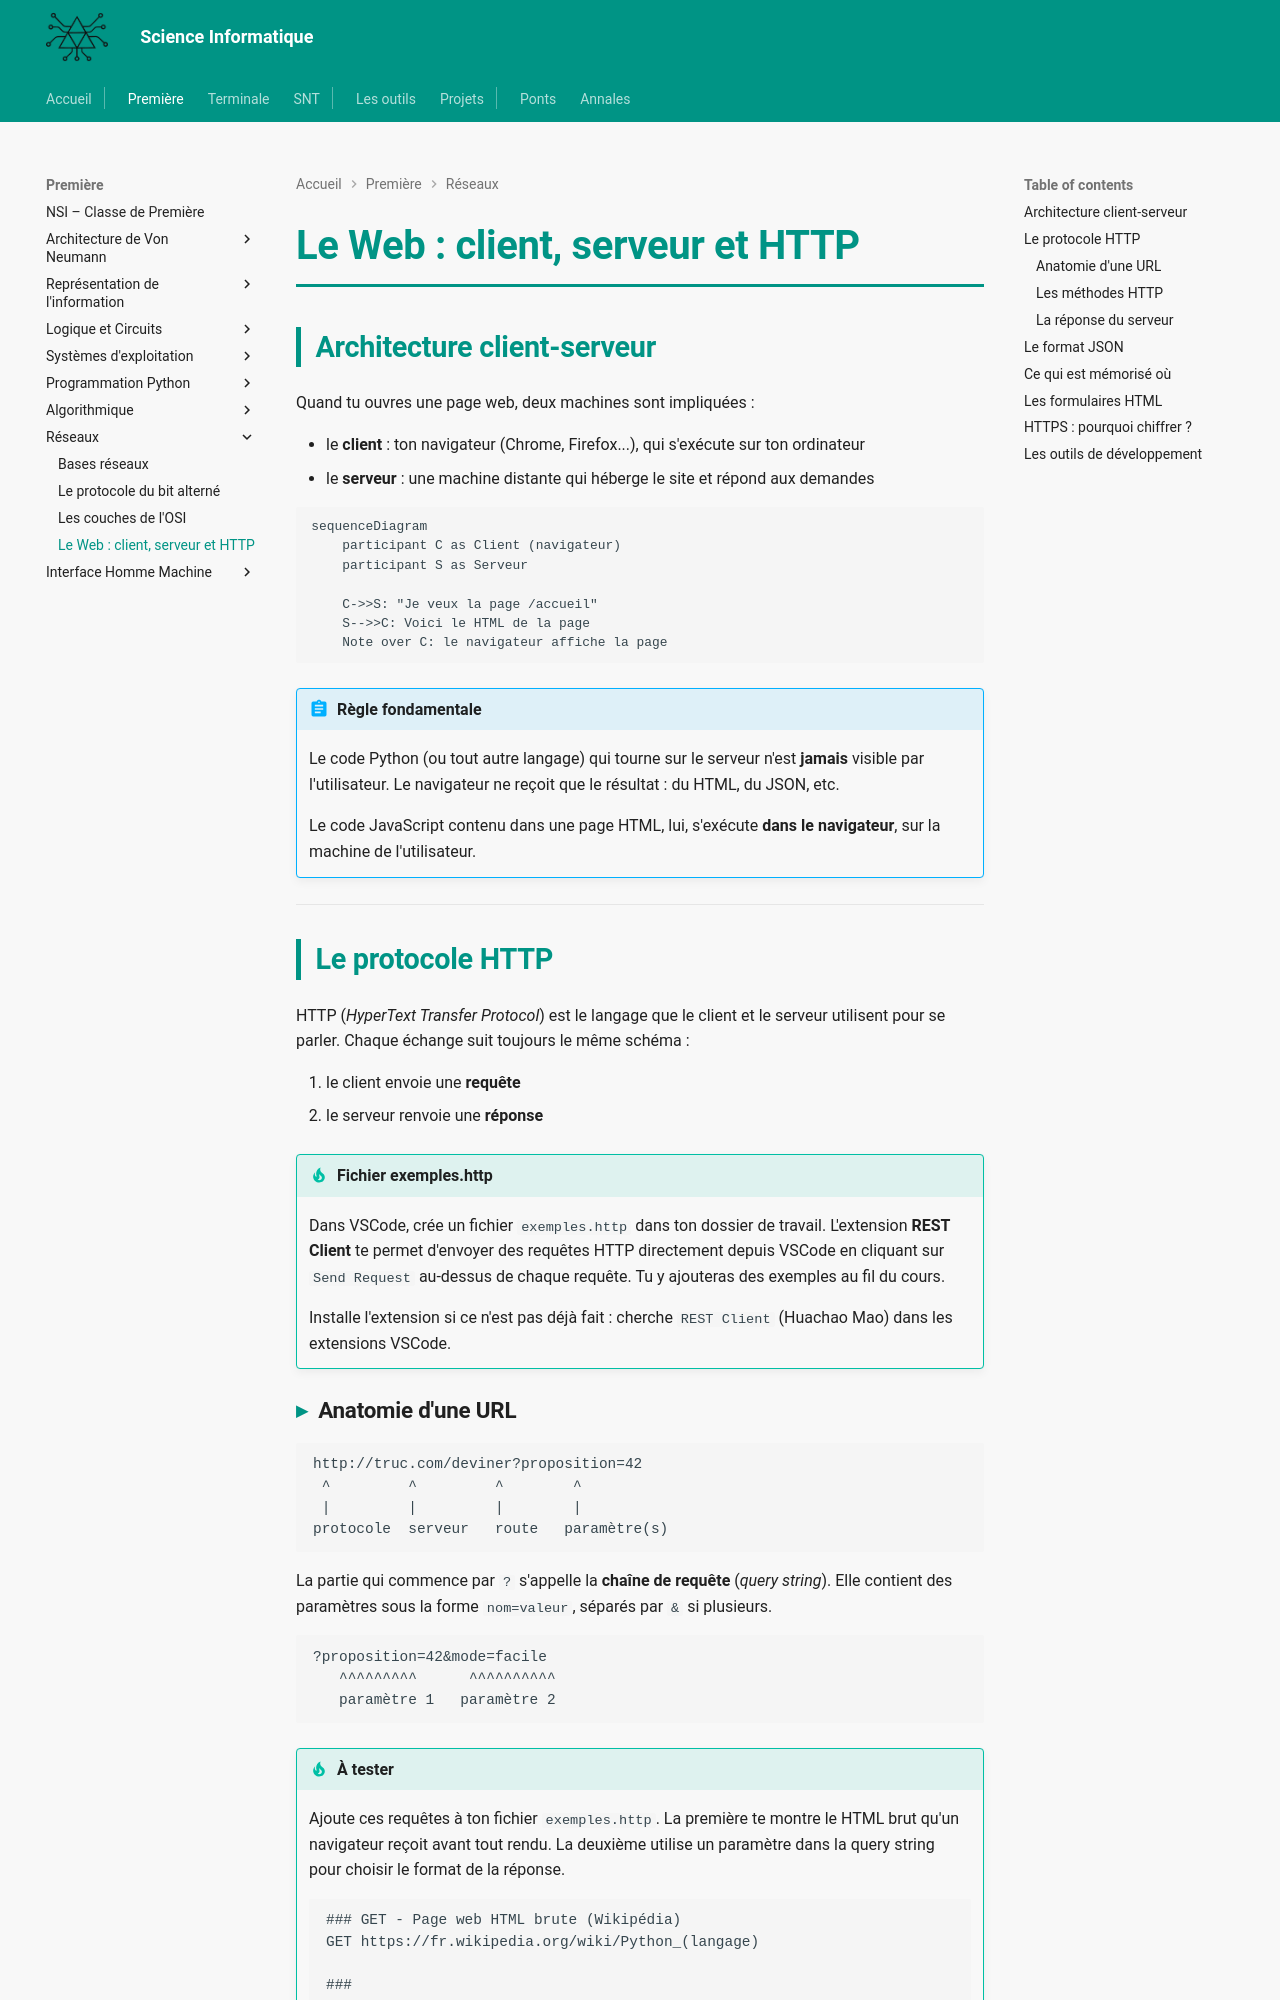

repository: MMarchand-NSI/MMarchand-NSI.github.io · page: premiere/reseau/http/index.html · generator: mkdocs

# Le Web : client, serveur et HTTP

## Architecture client-serveur

Quand tu ouvres une page web, deux machines sont impliquées :

- le **client** : ton navigateur (Chrome, Firefox...), qui s'exécute sur ton ordinateur
- le **serveur** : une machine distante qui héberge le site et répond aux demandes

```mermaid
sequenceDiagram
    participant C as Client (navigateur)
    participant S as Serveur

    C->>S: "Je veux la page /accueil"
    S-->>C: Voici le HTML de la page
    Note over C: le navigateur affiche la page
```

!!! abstract "Règle fondamentale"
    Le code Python (ou tout autre langage) qui tourne sur le serveur n'est **jamais** visible par l'utilisateur. Le navigateur ne reçoit que le résultat : du HTML, du JSON, etc.

    Le code JavaScript contenu dans une page HTML, lui, s'exécute **dans le navigateur**, sur la machine de l'utilisateur.

---

## Le protocole HTTP

HTTP (*HyperText Transfer Protocol*) est le langage que le client et le serveur utilisent pour se parler. Chaque échange suit toujours le même schéma :

1. le client envoie une **requête**
2. le serveur renvoie une **réponse**

!!! tip "Fichier exemples.http"
    Dans VSCode, crée un fichier `exemples.http` dans ton dossier de travail. L'extension **REST Client** te permet d'envoyer des requêtes HTTP directement depuis VSCode en cliquant sur `Send Request` au-dessus de chaque requête. Tu y ajouteras des exemples au fil du cours.

    Installe l'extension si ce n'est pas déjà fait : cherche `REST Client` (Huachao Mao) dans les extensions VSCode.
